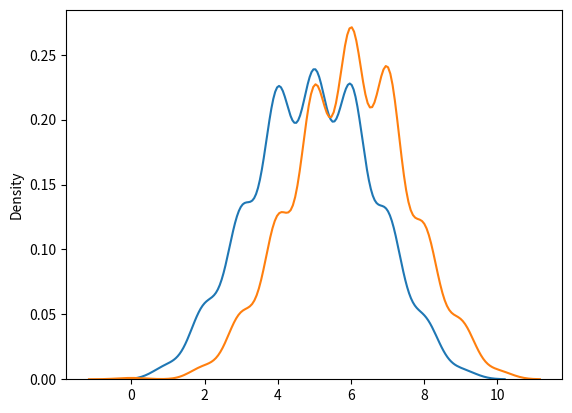

Write Python code to recreate this figure.
from numpy import random
import matplotlib.pyplot as plt
import seaborn as sns

sns.distplot(random.binomial(n=10, p=0.5, size=1000), hist=False ,label="normal")
sns.distplot(random.binomial(n=10, p=0.6, size=1000), hist=False ,label="nominial")
plt.show()